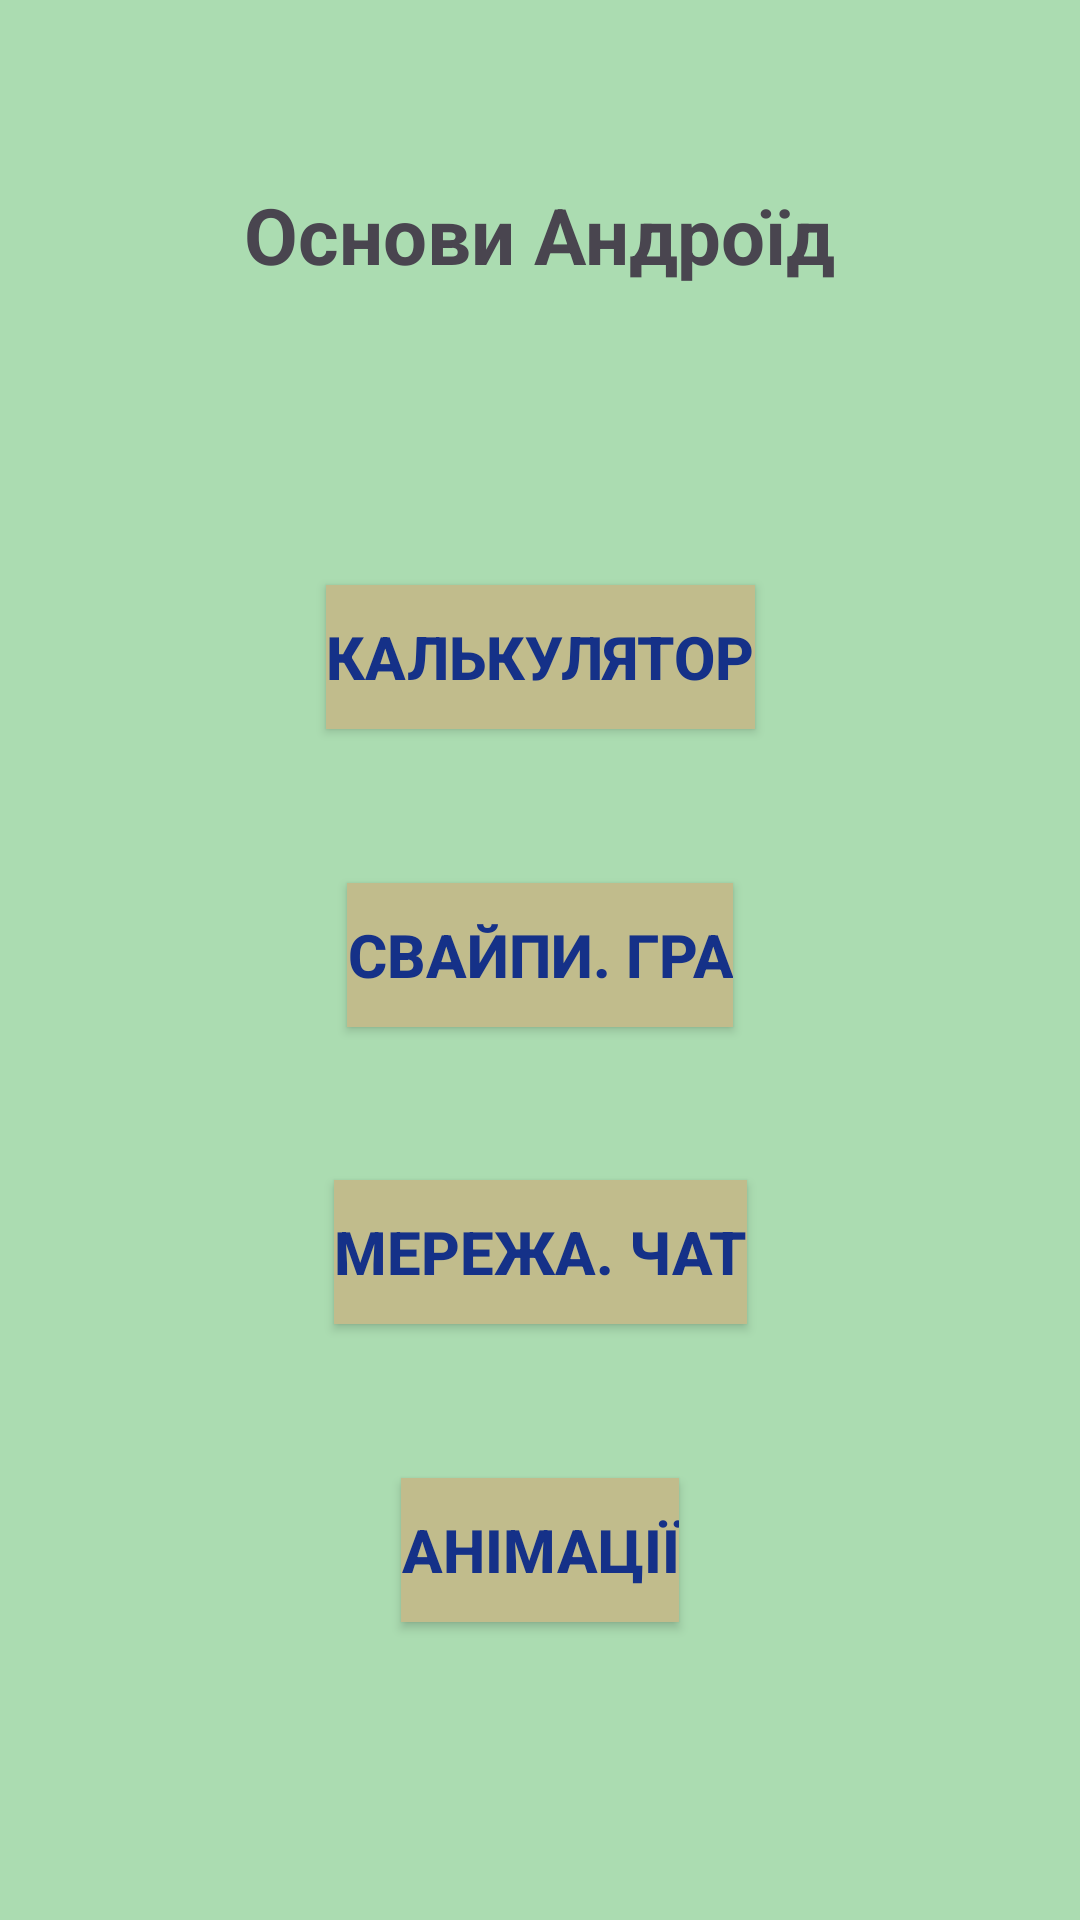

Produce the Android XML layout that renders to this screen, including the resource entries it uses.
<!-- AndroidManifest.xml: application theme Theme.AndroidSPD111 -->
<!-- res/layout/activity_main.xml -->
<?xml version="1.0" encoding="utf-8"?>
<androidx.constraintlayout.widget.ConstraintLayout xmlns:android="http://schemas.android.com/apk/res/android"
    xmlns:app="http://schemas.android.com/apk/res-auto"
    xmlns:tools="http://schemas.android.com/tools"
    android:id="@+id/main"
    android:layout_width="match_parent"
    android:layout_height="match_parent"
    android:background="@color/main_bg"
    tools:context=".MainActivity">

    <TextView
        android:id="@+id/textView"
        android:layout_width="wrap_content"
        android:layout_height="wrap_content"
        android:text="@string/main_tv_title"
        android:textSize="26sp"
        android:textStyle="bold"
        app:layout_constraintBottom_toBottomOf="parent"
        app:layout_constraintEnd_toEndOf="parent"
        app:layout_constraintStart_toStartOf="parent"
        app:layout_constraintTop_toTopOf="parent"
        app:layout_constraintVertical_bias="0.1" />

    <Button
        android:id="@+id/main_btn_calc"
        android:layout_width="wrap_content"
        android:layout_height="wrap_content"
        android:background="@color/main_btn_bg"
        android:text="@string/main_btn_calc"
        android:textColor="@color/main_btn_fg"
        android:textSize="20sp"
        android:textStyle="bold"
        app:backgroundTint="@null"
        app:layout_constraintBottom_toBottomOf="parent"
        app:layout_constraintEnd_toEndOf="parent"
        app:layout_constraintStart_toStartOf="parent"
        app:layout_constraintTop_toBottomOf="@+id/textView"
        app:layout_constraintVertical_bias="0.2" />

    <Button
        android:id="@+id/main_btn_game"
        android:layout_width="wrap_content"
        android:layout_height="wrap_content"
        android:background="@color/main_btn_bg"
        android:text="@string/main_btn_game"
        android:textColor="@color/main_btn_fg"
        android:textSize="20sp"
        android:textStyle="bold"
        app:backgroundTint="@null"
        app:layout_constraintBottom_toBottomOf="parent"
        app:layout_constraintEnd_toEndOf="parent"
        app:layout_constraintStart_toStartOf="parent"
        app:layout_constraintTop_toBottomOf="@+id/textView"
        app:layout_constraintVertical_bias="0.4" />

    <Button
        android:id="@+id/main_btn_chat"
        android:layout_width="wrap_content"
        android:layout_height="wrap_content"
        android:background="@color/main_btn_bg"
        android:text="@string/main_btn_chat"
        android:textColor="@color/main_btn_fg"
        android:textSize="20sp"
        android:textStyle="bold"
        app:backgroundTint="@null"
        app:layout_constraintBottom_toBottomOf="parent"
        app:layout_constraintEnd_toEndOf="parent"
        app:layout_constraintStart_toStartOf="parent"
        app:layout_constraintTop_toBottomOf="@+id/textView"
        app:layout_constraintVertical_bias="0.6" />

    <Button
        android:id="@+id/main_btn_anim"
        android:layout_width="wrap_content"
        android:layout_height="wrap_content"
        android:background="@color/main_btn_bg"
        android:text="@string/main_btn_anim"
        android:textColor="@color/main_btn_fg"
        android:textSize="20sp"
        android:textStyle="bold"
        app:backgroundTint="@null"
        app:layout_constraintBottom_toBottomOf="parent"
        app:layout_constraintEnd_toEndOf="parent"
        app:layout_constraintStart_toStartOf="parent"
        app:layout_constraintTop_toBottomOf="@+id/textView"
        app:layout_constraintVertical_bias="0.8" />

</androidx.constraintlayout.widget.ConstraintLayout>
<!-- resources referenced by this layout -->
<resources>
  <color name="main_bg">#ABDCB1</color>
  <color name="main_btn_bg">#C1BC8C</color>
  <color name="main_btn_fg">#153188</color>
  <string name="main_btn_anim">Анімації</string>
  <string name="main_btn_calc">Калькулятор</string>
  <string name="main_btn_chat">Мережа. Чат</string>
  <string name="main_btn_game">Свайпи. Гра</string>
  <string name="main_tv_title">Основи Андроїд</string>
  <style name="Theme.AndroidSPD111" parent="Base.Theme.AndroidSPD111" />
  <style name="Base.Theme.AndroidSPD111" parent="Theme.Material3.DayNight.NoActionBar">
          
          
      </style>
</resources>
